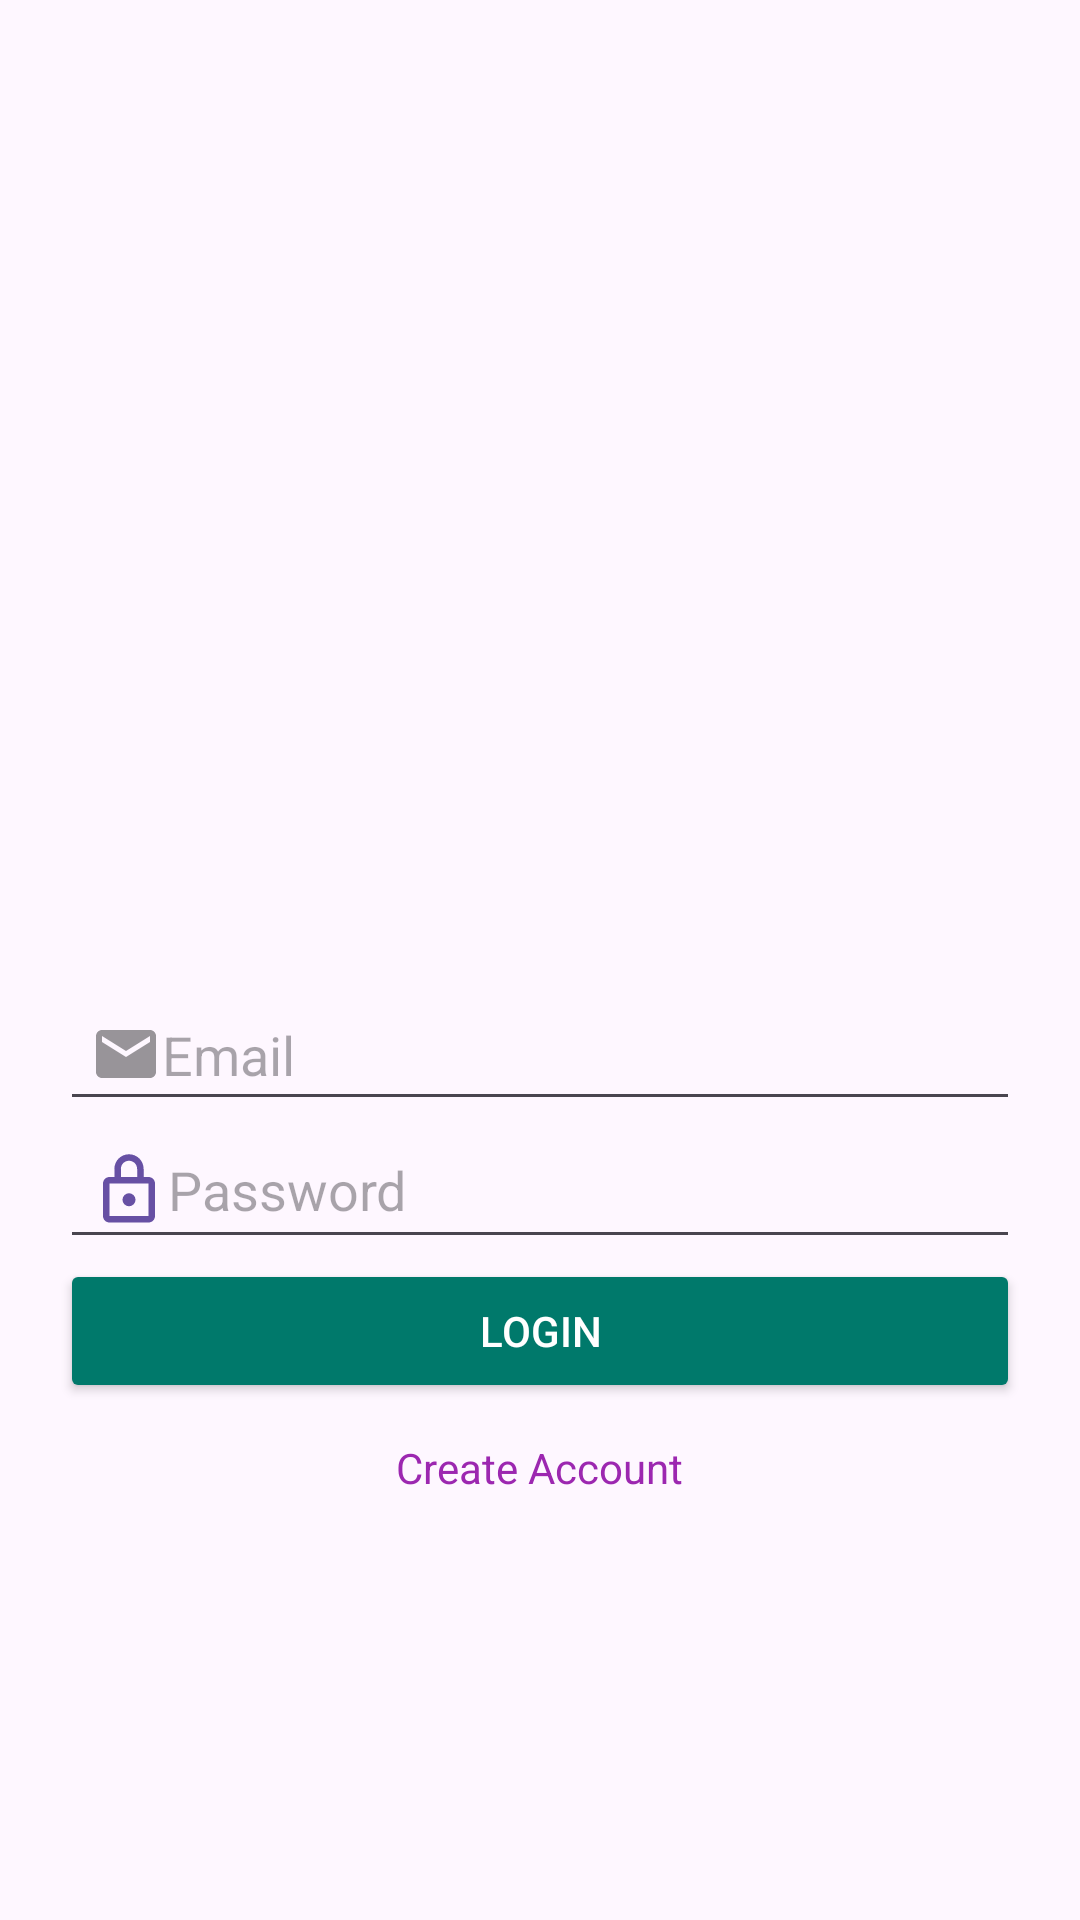

Reconstruct the res/layout file that produces this screen, plus the resources it refers to.
<!-- AndroidManifest.xml: application theme Theme.SmartTravelAssistant -->
<!-- res/layout/activity_login.xml -->
<?xml version="1.0" encoding="utf-8"?>
<LinearLayout xmlns:android="http://schemas.android.com/apk/res/android"

    xmlns:tools="http://schemas.android.com/tools"
    android:orientation="vertical"
    android:layout_width="match_parent"
    android:layout_height="match_parent"
    android:gravity="center"
    android:padding="20dp"
    tools:context=".LoginActivity">

        
        <ImageView
            android:layout_width="match_parent"
            android:layout_height="200dp"
            android:contentDescription="@string/todo"
            android:src="@drawable/travel_bg"
            android:scaleType="centerCrop"
            android:paddingBottom="20dp"/>

        
        <EditText
            android:id="@+id/email"
            android:layout_width="match_parent"
            android:layout_height="wrap_content"
            android:autofillHints=""
            android:hint="@string/email"
            android:inputType="textEmailAddress"
            android:drawableStart="@drawable/ic_email"
            android:padding="10dp" />

        
        <EditText
            android:id="@+id/password"
            android:layout_width="match_parent"
            android:layout_height="wrap_content"
            android:autofillHints=""
            android:hint="@string/password"
            android:inputType="textPassword"
            android:drawableStart="@drawable/ic_lock"
            android:padding="10dp" />

        
        <Button
            android:id="@+id/btnLogin"
            android:layout_width="match_parent"
            android:layout_height="wrap_content"
            android:text="@string/login"
            android:backgroundTint="@color/teal_700"
            android:textColor="@android:color/white"
            android:padding="12dp" />

        
        <TextView
            android:id="@+id/txtRegister"
            android:layout_width="wrap_content"
            android:layout_height="wrap_content"
            android:text="@string/create_account"
            android:textColor="@color/purple_500"
            android:layout_gravity="center"
            android:padding="12dp" />

</LinearLayout>
<!-- resources referenced by this layout -->
<resources>
  <color name="purple_500">#9C27B0</color>
  <color name="teal_700">#00796B</color>
  <!-- drawable ic_email (drawable) -->
  <?xml version="1.0" encoding="utf-8"?>
  <vector xmlns:android="http://schemas.android.com/apk/res/android"
      android:width="24dp"
      android:height="24dp"
      android:viewportWidth="24.0"
      android:viewportHeight="24.0">
      <path
          android:fillColor="#66000000"
          android:pathData="M20,4L4,4c-1.1,0 -1.99,0.9 -1.99,2L2,18c0,1.1 0.9,2 2,2h16c1.1,0 2,-0.9 2,-2L22,6c0,-1.1 -0.9,-2 -2,-2zM20,8l-8,5 -8,-5L4,6l8,5 8,-5v2z"/>
  </vector>
  <!-- drawable ic_lock (drawable) -->
  <?xml version="1.0" encoding="utf-8"?>
  <vector xmlns:android="http://schemas.android.com/apk/res/android"
      android:width="26dp"
      android:height="26dp"
      android:viewportWidth="24"
      android:viewportHeight="24">
      <path
          android:fillColor="?android:attr/colorPrimary"
          android:pathData="M12,15m-2,0a2,2 0,1 1,4 0a2,2 0,1 1,-4 0"/>
      <path
          android:fillColor="?android:attr/colorPrimary"
          android:pathData="M18,8h-1.5V5.5C16.5,3.01 14.49,1 12,1S7.5,3.01 7.5,5.5V8H6c-1.1,0 -2,0.9 -2,2v10c0,1.1 0.9,2 2,2h12c1.1,0 2,-0.9 2,-2V10C20,8.9 19.1,8 18,8zM9.5,5.5C9.5,4.12 10.62,3 12,3c1.38,0 2.5,1.12 2.5,2.5V8h-5V5.5zM18,20H6V10h1.5h9H18V20z"/>
  </vector>
  <string name="create_account">Create Account</string>
  <string name="email">Email</string>
  <string name="login">Login</string>
  <string name="password">Password</string>
  <string name="todo">TODO</string>
  <style name="Theme.SmartTravelAssistant" parent="Base.Theme.SmartTravelAssistant" />
  <style name="Base.Theme.SmartTravelAssistant" parent="Theme.Material3.DayNight.NoActionBar">
          
          
      </style>
</resources>
